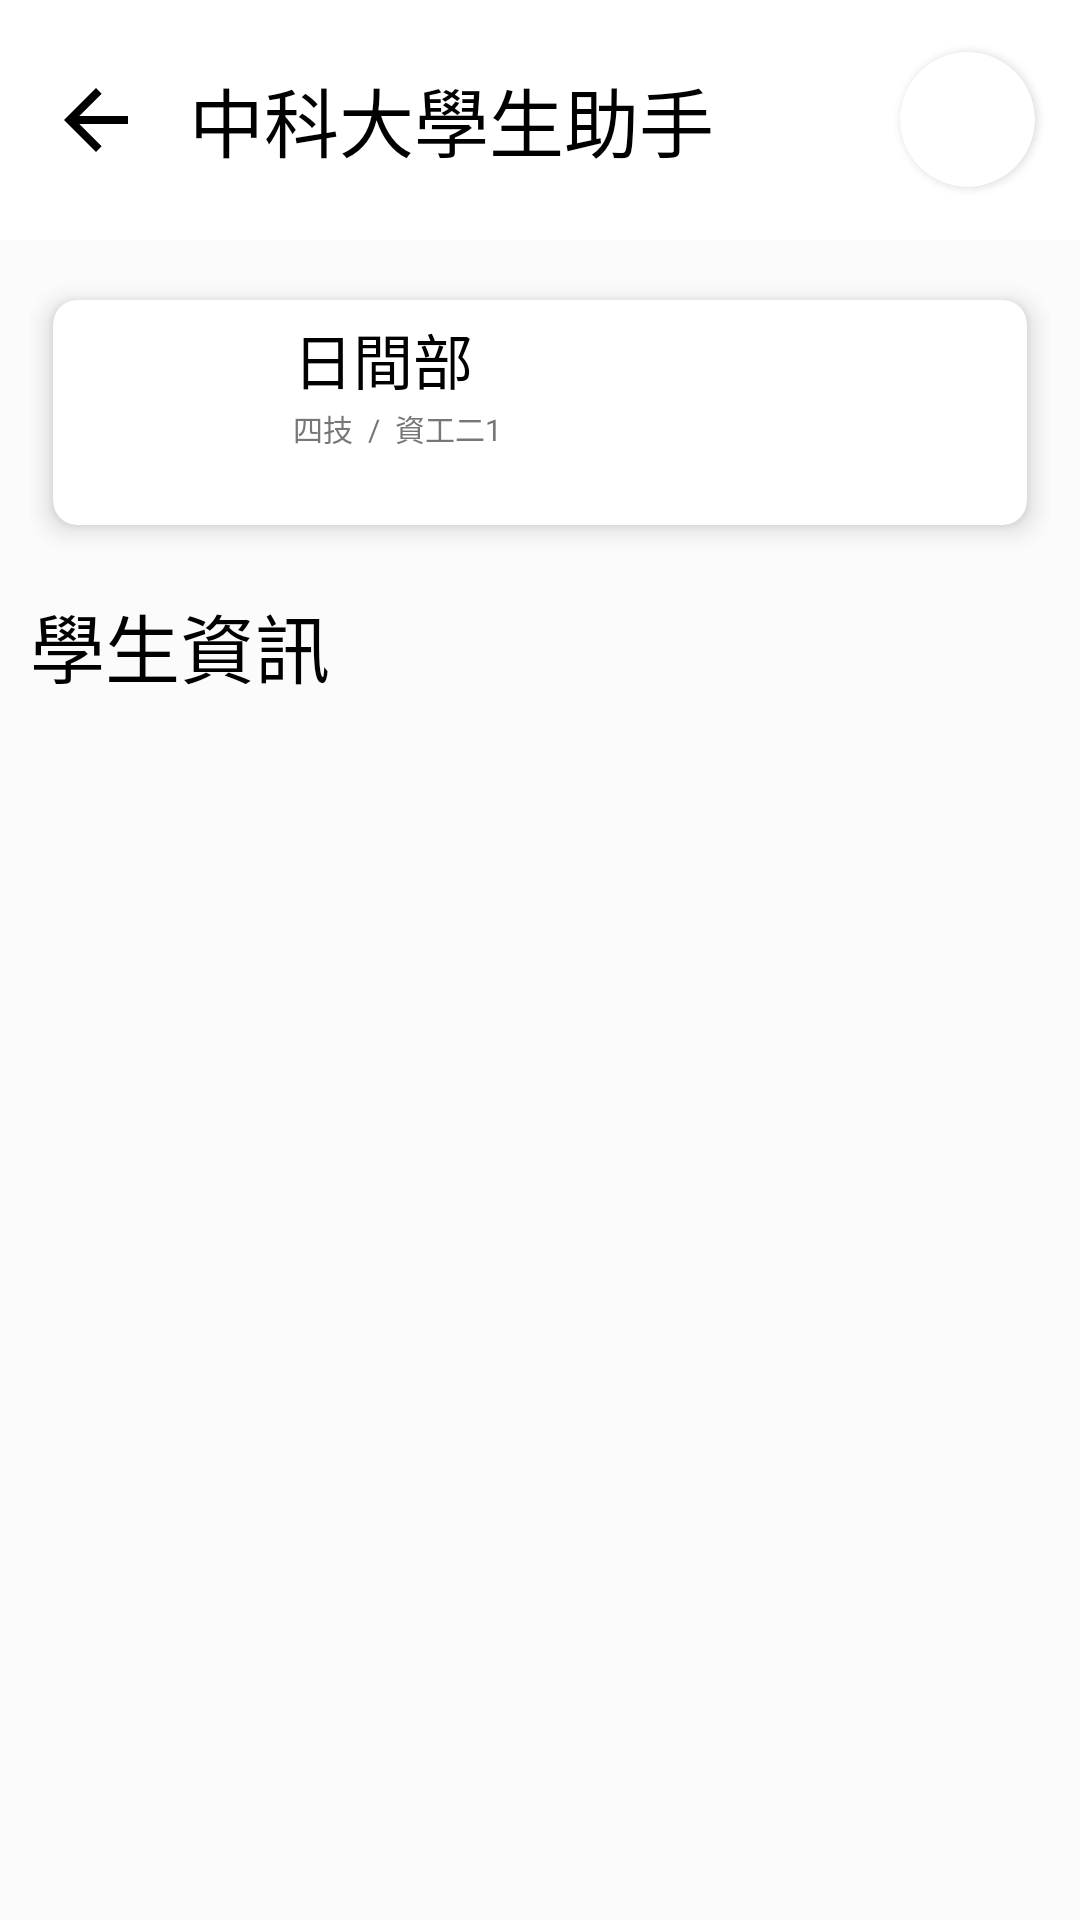

Android layout source for this screen:
<!-- AndroidManifest.xml: application theme AppTheme -->
<!-- res/layout/fragment_user.xml -->
<?xml version="1.0" encoding="utf-8"?>
<LinearLayout xmlns:android="http://schemas.android.com/apk/res/android"
    android:orientation="vertical"
    xmlns:tools="http://schemas.android.com/tools"
    android:layout_width="match_parent"
    android:layout_height="match_parent"
    xmlns:app="http://schemas.android.com/apk/res-auto"
    tools:context=".Home.Fragments.userFragment">

    <LinearLayout
        android:orientation="vertical"
        android:layout_width="match_parent"
        android:layout_height="match_parent"
        android:background="@color/CanvasBackground">

        
        <include layout="@layout/nutc_user_header"/>

        
        <androidx.core.widget.NestedScrollView
            android:layout_width="match_parent"
            android:layout_height="match_parent">
            <LinearLayout
                android:padding="10dp"
                android:orientation="vertical"
                android:background="@color/CanvasBackground"
                android:layout_width="match_parent"
                android:layout_height="match_parent">

                <androidx.cardview.widget.CardView
                    android:clickable="true"
                    android:focusable="true"
                    android:foreground="?android:attr/selectableItemBackground"
                    app:cardCornerRadius="8dp"
                    app:cardPreventCornerOverlap="true"
                    app:cardElevation="5dp"
                    app:cardUseCompatPadding="true"
                    app:cardBackgroundColor="@color/Blank"
                    android:layout_width="match_parent"
                    android:layout_height="wrap_content">

                    <LinearLayout
                        android:orientation="horizontal"
                        android:layout_width="match_parent"
                        android:layout_height="wrap_content">

                        <ImageView
                            android:id="@+id/userImage_card"
                            android:scaleType="centerCrop"
                            android:layout_width="75dp"
                            android:layout_height="75dp" />

                        <LinearLayout
                            android:padding="5dp"
                            android:gravity="start"
                            android:layout_gravity="center"
                            android:layout_width="match_parent"
                            android:orientation="vertical"
                            android:layout_height="match_parent">

                            <TextView
                                android:id="@+id/stu_type"
                                android:textAlignment="textStart"
                                android:textSize="20sp"
                                android:text="@string/student_type"
                                android:textColor="@color/Black"
                                android:layout_width="match_parent"
                                android:layout_height="wrap_content" />

                            <LinearLayout
                                android:gravity="start"
                                android:layout_width="match_parent"
                                android:orientation="horizontal"
                                android:layout_height="wrap_content">

                                <TextView
                                    android:id="@+id/stu_sec_type"
                                    android:layout_marginTop="1dp"
                                    android:textAlignment="center"
                                    android:textSize="10sp"
                                    android:text="@string/stu_sec_type"
                                    android:textColor="@color/DarkGray"
                                    android:layout_width="wrap_content"
                                    android:layout_height="wrap_content" />
                                <TextView
                                    android:layout_marginStart="5dp"
                                    android:layout_marginEnd="5dp"
                                    android:layout_marginTop="1dp"
                                    android:textAlignment="center"
                                    android:textSize="10sp"
                                    android:text="@string/line"
                                    android:textColor="@color/DarkGray"
                                    android:layout_width="wrap_content"
                                    android:layout_height="wrap_content" />
                                <TextView
                                    android:id="@+id/stu_class"
                                    android:layout_marginTop="1dp"
                                    android:textAlignment="center"
                                    android:textSize="10sp"
                                    android:text="@string/stu_class_name"
                                    android:textColor="@color/DarkGray"
                                    android:layout_width="wrap_content"
                                    android:layout_height="wrap_content" />
                            </LinearLayout>
                        </LinearLayout>
                    </LinearLayout>
                </androidx.cardview.widget.CardView>

                <TextView
                    android:layout_marginTop="12dp"
                    android:layout_marginBottom="12dp"
                    android:textColor="@color/Black"
                    android:textSize="25dp"
                    android:text="@string/stu_detail"
                    android:layout_width="wrap_content"
                    android:layout_height="wrap_content" />

                <androidx.recyclerview.widget.RecyclerView
                    android:id="@+id/studentData"
                    android:layout_width="match_parent"
                    android:layout_height="wrap_content"
                    android:layout_gravity="center"
                    android:gravity="center"/>
            </LinearLayout>
        </androidx.core.widget.NestedScrollView>

    </LinearLayout>

</LinearLayout>
<!-- res/layout/nutc_user_header.xml (included above) -->
<?xml version="1.0" encoding="utf-8"?>
<RelativeLayout android:background="@color/Blank"
    xmlns:android="http://schemas.android.com/apk/res/android"
    xmlns:app="http://schemas.android.com/apk/res-auto"
    android:layout_width="match_parent"
    android:layout_height="80dp"
    xmlns:tools="http://schemas.android.com/tools">

    <ImageView
        android:id="@+id/iv_back"
        android:layout_width="wrap_content"
        android:layout_height="wrap_content"
        android:layout_alignParentLeft="true"
        android:src="@drawable/back"
        android:layout_marginLeft="16dp"
        android:layout_centerVertical="true" />

    <TextView
        android:id="@+id/tv_title"
        android:layout_width="wrap_content"
        android:layout_height="wrap_content"
        android:textSize="25sp"
        android:layout_toRightOf="@+id/iv_back"
        android:layout_marginLeft="15dp"
        android:layout_centerVertical="true"
        android:maxLines="1"
        android:text="@string/app_name"
        android:ellipsize="end"
        android:textColor="@color/Black"/>

    <androidx.cardview.widget.CardView
        android:layout_alignParentRight="true"
        android:layout_marginEnd="15dp"
        android:layout_centerInParent="true"
        android:padding="5dp"
        android:layout_width="45dp"
        android:layout_height="45dp"
        app:cardCornerRadius="250dp"
        app:cardBackgroundColor="@color/Blank">
        <ImageView
            android:id="@+id/student_icon"
            android:layout_width="match_parent"
            android:layout_height="match_parent"
            android:scaleType="fitCenter"/>
    </androidx.cardview.widget.CardView>

</RelativeLayout>
<!-- resources referenced by this layout -->
<resources>
  <color name="Black">#000</color>
  <color name="Blank">#fff</color>
  <color name="CanvasBackground">#fbfbfc</color>
  <color name="DarkGray">#777777</color>
  <!-- drawable back (drawable-xxhdpi) -->
  <vector xmlns:android="http://schemas.android.com/apk/res/android"
          android:width="32dp"
          android:height="32dp"
          android:viewportWidth="24.0"
          android:viewportHeight="24.0">
      <path
          android:fillColor="#000"
          android:pathData="M20,11H7.83l5.59,-5.59L12,4l-8,8 8,8 1.41,-1.41L7.83,13H20v-2z"/>
  </vector>
  <string name="app_name">中科大學生助手</string>
  <string name="line">/</string>
  <string name="stu_class_name">資工二1</string>
  <string name="stu_detail">學生資訊</string>
  <string name="stu_sec_type">四技</string>
  <string name="student_type">日間部</string>
  <style name="AppTheme" parent="Theme.AppCompat.Light.NoActionBar">
          <item name="android:windowNoTitle">true</item>
          <item name="android:windowActionBar">false</item>
          <item name="android:windowFullscreen">true</item>
          <item name="android:windowContentOverlay">@null</item>
          
          
          <item name="colorPrimary">@color/colorPrimary</item>
  
  
      </style>
  <color name="colorPrimary">#1976d3</color>
</resources>
